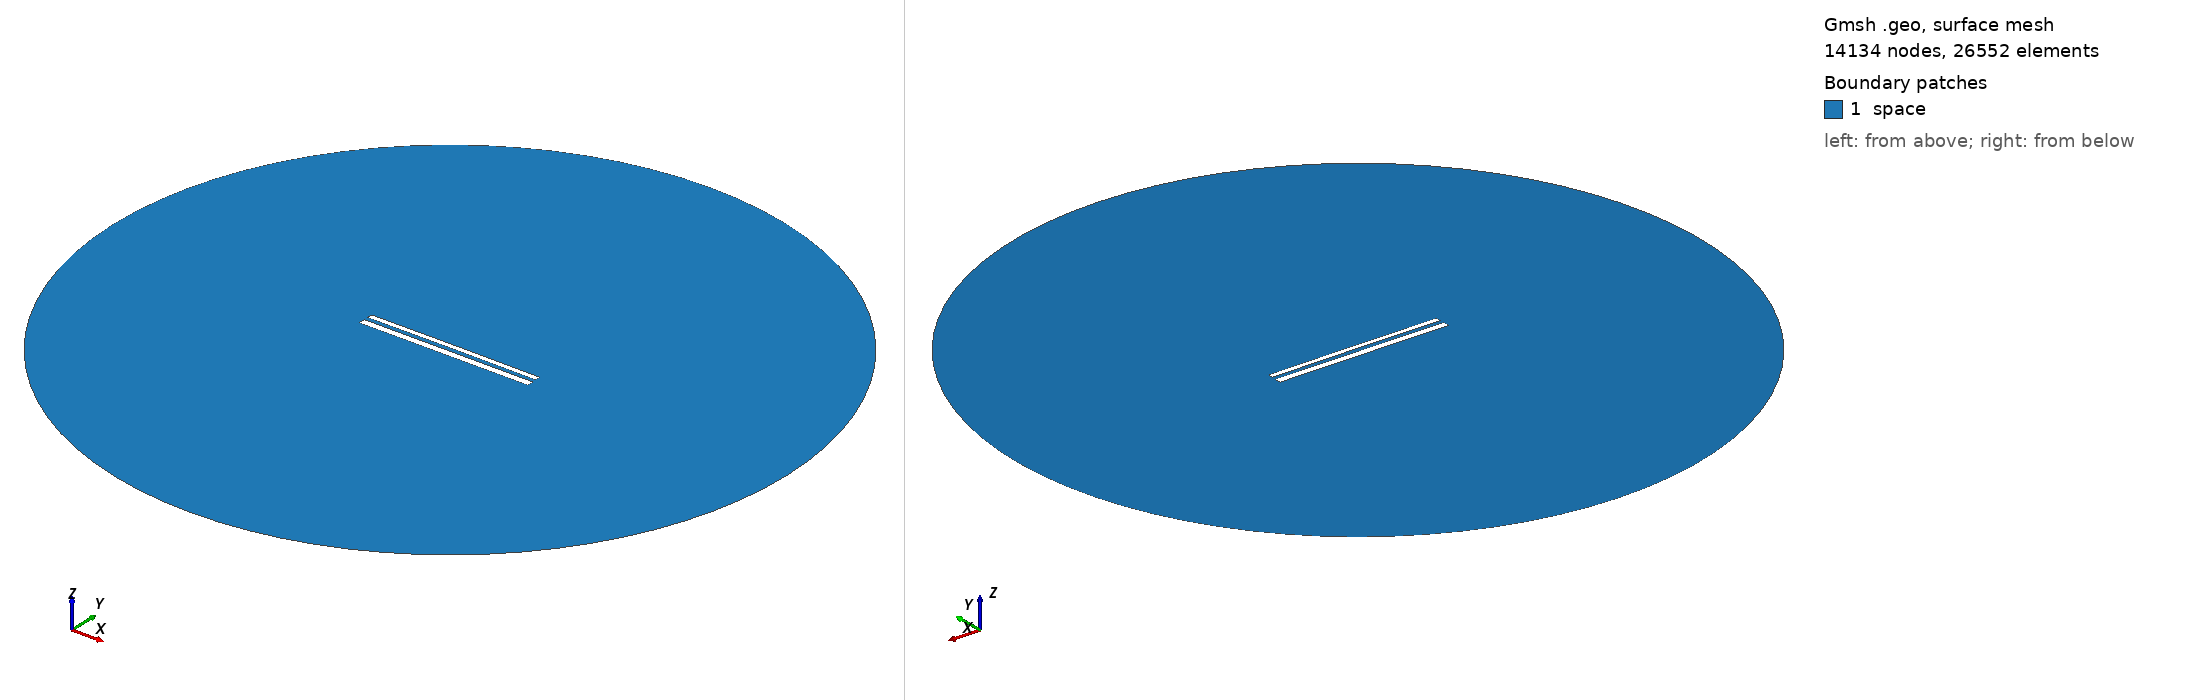

Gmsh geometry script, surface-meshed: 14134 nodes, 26552 surface elements. Boundary patches (legend numbers): 1 space. Left view from above one corner, right view from below the opposite corner. Legend entries are the model's physical surfaces. The drawing asked Gmsh for element sizes between 1% and 20% of the model's largest extent; the script's own settings can give other sizes.

=== 11588.geo (drawn) ===
//---------------------------------------
// Geometry kernel
//---------------------------------------

SetFactory("OpenCASCADE");



//---------------------------------------
// Parameters of the geometry
//---------------------------------------

// Overetch of the upper plate
overetch = 0.375;

// Distance between the plates
distance = 2.25;

// Discretization over the x axis (for the deformation)
nx = 50; 

// Length of the plate
L = 100 - overetch; 

// Number of modes
n = 4; 

// 1st mode coefficient
coeff(1) = 0.0;
beta(1) = 0.596864 * 3.1415926535 / L;

// 2nd mode coefficient
coeff(2) = 0.07499999999999998;
beta(2) = 1.49418 * 3.1415926535 / L;

// 3rd mode coefficient
coeff(3) = 0.0;
beta(3) = 2.50025 * 3.1415926535 / L;

// 4th mode coefficient
coeff(4) = 0.0;
beta(4) = 3.49999 * 3.1415926535 / L;



//---------------------------------------
// Upper plate (deformed rectangle)
//---------------------------------------

// Coordiantes of the upper plate
xmin = -50;
xmax = 50 - overetch;

// Height of the upper plate
yheight = 4 - 2 * overetch;

// Indexes of the points
UpperID[] = {};
LowerID[] = {};
LeftID[] = {};
RightID[] = {};

// Point index
p = 1;

// Horizontal edges
For i In {1:nx}
    x = xmin + (i-1)*(xmax - xmin)/(nx-1);

    y_bottom = distance / 2 + overetch;
    For j In {1:n}
        C = (Cosh(beta(j)*L) + Cos(beta(j)*L)) / (Sinh(beta(j)*L) + Sin(beta(j)*L));
        y_bottom  = y_bottom + coeff(j) * (Cosh(beta(j)*(x+50)) - Cos(beta(j)*(x+50)) - C * (Sinh(beta(j)*(x+50)) - Sin(beta(j)*(x+50))));
    EndFor

    y_top = y_bottom + yheight;

    Point(p) = {x, y_top, 0, 1.0};
    UpperID[i] = p;
    p = p + 1;

    Point(p) = {x, y_bottom, 0, 1.0};
    LowerID[i] = p;
    p = p + 1;
EndFor

// Create point lists
UpperPts[] = {}; LowerPts[] = {};
For i In {1:nx}
  UpperPts[] += {UpperID[i]};
  LowerPts[] += {LowerID[i]};
EndFor

// Build splines
Spline(1) = {UpperPts[]};
Spline(2) = {LowerPts[]};
Line(3) = {LowerPts[nx-1], UpperPts[nx-1]};
Line(4) = {LowerPts[0], UpperPts[0]};

// Build the plane surface
Curve Loop(1) = {2, 3, -1, -4};
Plane Surface(1) = {1};



//---------------------------------------
// Lower plate (rectangle)
//---------------------------------------

// Vertices
Point(1001) = {-50, -1, 0, 1.0};
Point(1002) = { 50, -1, 0, 1.0};
Point(1003) = { 50,  -5, 0, 1.0};
Point(1004) = {-50,  -5, 0, 1.0};

// Edges
Line(5) = {1001, 1002};
Line(6) = {1002, 1003};
Line(7) = {1003, 1004};
Line(8) = {1004, 1001};

// Plane surface
Line Loop(2) = {5, 6, 7, 8};
Plane Surface(2) = {2}; 



//---------------------------------------
// Outer (fictious) boundary
//---------------------------------------

// Points
Point(1005) = {0, 0, 0};       // Center
Point(1006) = {200, 0, 0};     // Start point
Point(1007) = {0, 200, 0};     // 90 degrees
Point(1008) = {-200, 0, 0};    // 180 degrees
Point(1009) = {0, -200, 0};    // 270 degrees

// Circle arcs (each needs start, center, end)
Circle(9) = {1006, 1005, 1007};
Circle(10) = {1007, 1005, 1008};
Circle(11) = {1008, 1005, 1009};
Circle(12) = {1009, 1005, 1006};

// Plane surface for the entire domain
Curve Loop(3) = {9, 10, 11, 12};
Surface(3) = {3};

// Subtract the plates from the whole domain to obtain the actual domain where we want to solve the equations
BooleanDifference{ Surface{3}; Delete; }{ Surface{1}; Surface{2}; Delete; }




//---------------------------------------
// Transfinite Lines/Curves
//---------------------------------------

// Set the number of points on the boundaries
r = 7;

// Plates
Transfinite Curve {1, 2} = 50*r Using Progression 1;
Transfinite Curve {3, 4} = 2*r Using Progression 1;
Transfinite Line {5, 7} = 50*r Using Progression 1;
Transfinite Line {6, 8} = 2*r Using Progression 1;

// Outer boundary
Transfinite Line {9, 10, 11, 12} = 20 Using Progression 1;



//---------------------------------------
// Physical groups
//---------------------------------------                

// Physical curves (boundaries)
Physical Line("force_segment", 10) = {2};
Physical Line("upper_plate", 11) = {1, 3, 4};
Physical Line("lower_plate", 12) = {5, 6, 7, 8};
Physical Line("boundary", 20) = {9, 10, 11, 12};

// Physical Surfaces
Physical Surface("space", 30) = {3};



//---------------------------------------
// 6. Generate the Mesh
//---------------------------------------

// 2D mesh generation
Mesh 2;
